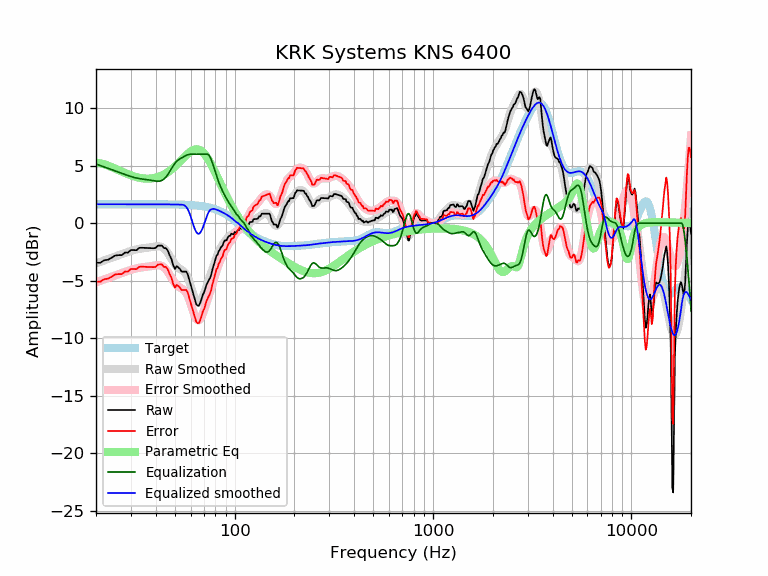

The table this chart was drawn from, first rows:
frequency, raw, error, smoothed, error_smoothed, equalization, parametric_eq, equalized_raw, equalized_smoothed, target
20, -3.44, -5.09, -3.49, -5.14, 5.14, 5.26, 1.70, 1.65, 1.65
21, -3.44, -5.09, -3.37, -5.01, 5.01, 5.21, 1.57, 1.65, 1.65
22, -3.22, -4.87, -3.24, -4.89, 4.89, 5.12, 1.67, 1.65, 1.65
23, -3.17, -4.82, -3.12, -4.77, 4.77, 5.00, 1.59, 1.65, 1.65
24, -3.00, -4.65, -3.00, -4.65, 4.65, 4.87, 1.65, 1.65, 1.65
25, -2.81, -4.46, -2.89, -4.54, 4.54, 4.74, 1.73, 1.65, 1.65
26, -2.78, -4.42, -2.78, -4.43, 4.43, 4.61, 1.66, 1.65, 1.65
27, -2.78, -4.42, -2.68, -4.33, 4.33, 4.48, 1.55, 1.65, 1.65
28, -2.55, -4.20, -2.58, -4.23, 4.23, 4.36, 1.68, 1.65, 1.65
29, -2.55, -4.20, -2.49, -4.14, 4.14, 4.25, 1.58, 1.65, 1.65
30, -2.33, -3.98, -2.41, -4.05, 4.05, 4.16, 1.73, 1.65, 1.65
31, -2.34, -3.98, -2.34, -3.98, 3.98, 4.08, 1.65, 1.65, 1.65
32, -2.34, -3.99, -2.28, -3.92, 3.92, 4.01, 1.58, 1.65, 1.65
33, -2.15, -3.79, -2.23, -3.88, 3.88, 3.95, 1.73, 1.65, 1.65
34, -2.13, -3.78, -2.20, -3.84, 3.84, 3.91, 1.71, 1.65, 1.65
35, -2.14, -3.79, -2.17, -3.81, 3.81, 3.89, 1.67, 1.65, 1.65
36, -2.15, -3.80, -2.14, -3.79, 3.79, 3.87, 1.64, 1.65, 1.65
37, -2.16, -3.81, -2.12, -3.76, 3.76, 3.87, 1.60, 1.64, 1.64
38, -2.17, -3.82, -2.08, -3.73, 3.73, 3.89, 1.56, 1.64, 1.64
39, -2.18, -3.82, -2.05, -3.69, 3.69, 3.92, 1.51, 1.64, 1.64
40, -2.15, -3.79, -2.02, -3.66, 3.66, 3.96, 1.51, 1.64, 1.64
41, -1.95, -3.59, -2.00, -3.64, 3.64, 4.01, 1.69, 1.64, 1.64
42, -1.95, -3.59, -2.02, -3.66, 3.66, 4.07, 1.71, 1.64, 1.64
43, -1.94, -3.58, -2.08, -3.72, 3.72, 4.15, 1.78, 1.64, 1.64
44, -2.17, -3.80, -2.20, -3.83, 3.83, 4.23, 1.67, 1.64, 1.64
45, -2.16, -3.80, -2.37, -4.00, 4.00, 4.33, 1.84, 1.64, 1.64
46, -2.39, -4.02, -2.59, -4.22, 4.22, 4.43, 1.84, 1.64, 1.64
47, -2.78, -4.42, -2.84, -4.47, 4.47, 4.55, 1.69, 1.63, 1.63
48, -3.11, -4.74, -3.10, -4.74, 4.74, 4.67, 1.63, 1.63, 1.63
49, -3.65, -5.28, -3.35, -4.98, 4.98, 4.80, 1.33, 1.63, 1.63
50, -3.97, -5.60, -3.57, -5.20, 5.20, 4.93, 1.23, 1.63, 1.63
51, -3.74, -5.37, -3.75, -5.37, 5.37, 5.07, 1.63, 1.62, 1.62
52, -3.85, -5.47, -3.88, -5.50, 5.50, 5.21, 1.66, 1.62, 1.62
53, -3.97, -5.59, -3.98, -5.60, 5.60, 5.36, 1.62, 1.62, 1.62
54, -4.20, -5.82, -4.06, -5.68, 5.68, 5.50, 1.47, 1.61, 1.61
55, -4.20, -5.81, -4.16, -5.77, 5.75, 5.64, 1.55, 1.59, 1.61
56, -4.21, -5.81, -4.29, -5.89, 5.82, 5.78, 1.62, 1.53, 1.60
57, -4.21, -5.80, -4.48, -6.07, 5.89, 5.90, 1.69, 1.42, 1.60
58, -4.45, -6.04, -4.73, -6.32, 5.95, 6.03, 1.50, 1.22, 1.59
59, -4.90, -6.48, -5.05, -6.63, 5.98, 6.13, 1.09, 0.93, 1.58
60, -5.34, -6.92, -5.42, -7.00, 6.00, 6.23, 0.66, 0.58, 1.58
61, -5.78, -7.34, -5.81, -7.38, 6.00, 6.31, 0.22, 0.19, 1.57
62, -6.20, -7.76, -6.19, -7.75, 6.00, 6.37, -0.20, -0.19, 1.56
63, -6.62, -8.17, -6.52, -8.06, 6.00, 6.41, -0.62, -0.52, 1.55
64, -7.04, -8.57, -6.76, -8.30, 6.00, 6.42, -1.04, -0.76, 1.54
65, -7.16, -8.69, -6.89, -8.42, 6.00, 6.42, -1.16, -0.89, 1.53
66, -7.16, -8.68, -6.92, -8.43, 6.00, 6.39, -1.16, -0.92, 1.51
67, -6.93, -8.43, -6.83, -8.33, 6.00, 6.35, -0.93, -0.83, 1.50
68, -6.61, -8.10, -6.65, -8.14, 6.00, 6.28, -0.61, -0.65, 1.49
69, -6.23, -7.70, -6.41, -7.88, 6.00, 6.19, -0.23, -0.41, 1.47
70, -6.04, -7.50, -6.13, -7.59, 6.00, 6.08, -0.04, -0.13, 1.45
71, -5.73, -7.17, -5.84, -7.27, 6.00, 5.95, 0.27, 0.16, 1.44
72, -5.38, -6.80, -5.54, -6.95, 6.00, 5.81, 0.62, 0.46, 1.42
73, -5.17, -6.57, -5.24, -6.64, 6.00, 5.65, 0.83, 0.76, 1.40
74, -4.96, -6.33, -4.95, -6.33, 5.93, 5.48, 0.97, 0.98, 1.37
75, -4.80, -6.15, -4.67, -6.02, 5.79, 5.31, 0.99, 1.12, 1.35
76, -4.54, -5.87, -4.38, -5.70, 5.57, 5.13, 1.03, 1.20, 1.32
77, -4.12, -5.42, -4.08, -5.38, 5.31, 4.94, 1.19, 1.23, 1.30
78, -3.78, -5.05, -3.78, -5.05, 5.03, 4.75, 1.25, 1.25, 1.27
79, -3.45, -4.69, -3.49, -4.73, 4.73, 4.55, 1.28, 1.24, 1.24
... 553 more rows
